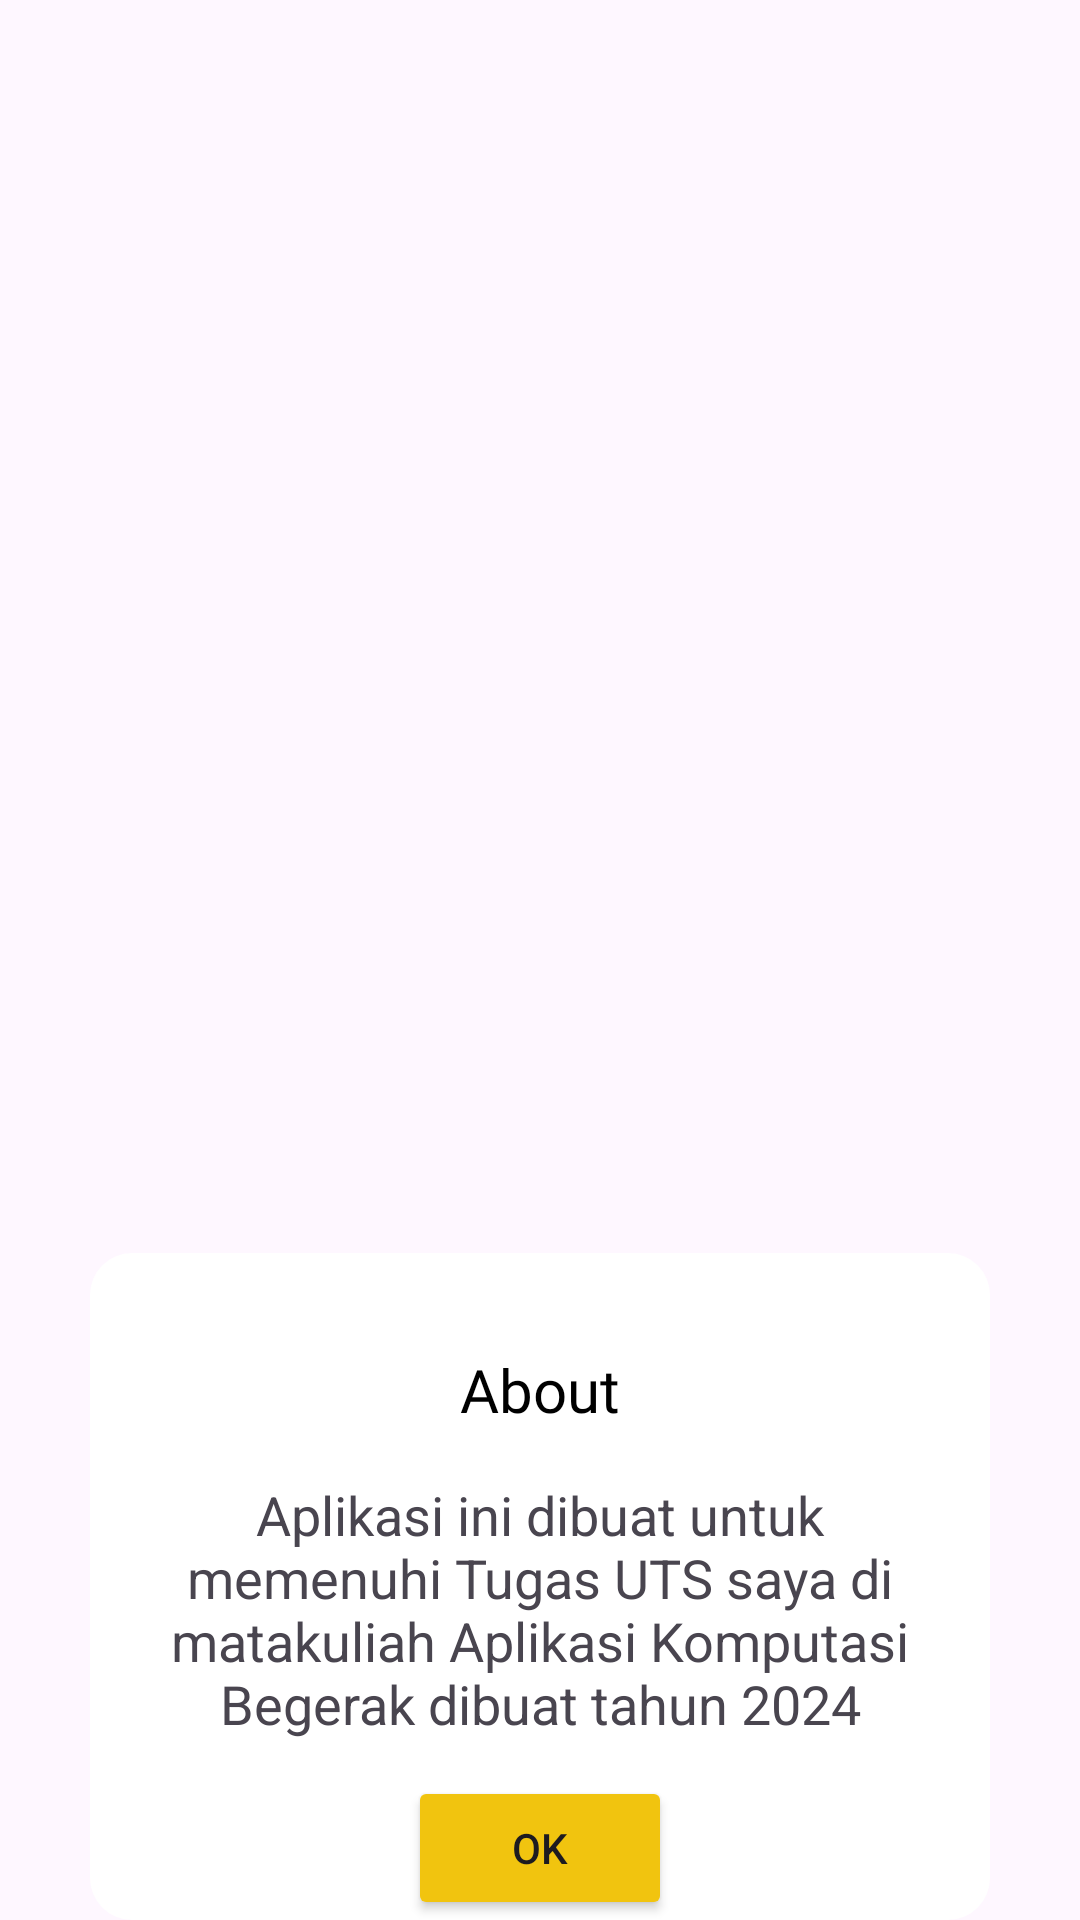

Here is an Android app screen rendered from its layout file. Give the layout XML and the strings, colors and styles it references.
<!-- AndroidManifest.xml: application theme Theme.SyayfulHidayat -->
<!-- res/layout/dialog.xml -->
<?xml version="1.0" encoding="utf-8"?>
<androidx.constraintlayout.widget.ConstraintLayout xmlns:android="http://schemas.android.com/apk/res/android"
    android:layout_width="300dp"
    android:layout_height="wrap_content"
    xmlns:app="http://schemas.android.com/apk/res-auto"
    android:id="@+id/okConstraintLayout">

    <androidx.constraintlayout.widget.ConstraintLayout
        android:layout_width="300dp"
        android:layout_height="wrap_content"
        android:id="@+id/layout_dialog"
        android:background="@drawable/dialog_bkg"
        app:layout_constraintStart_toStartOf="parent"
        app:layout_constraintEnd_toEndOf="parent"
        app:layout_constraintBottom_toBottomOf="parent"
        >
        <TextView
            android:layout_width="match_parent"
            android:layout_height="wrap_content"
            android:id="@+id/okTittle"
            android:text="About"
            android:textColor="@color/black"
            android:layout_marginTop="@dimen/dimen_12dp"
            android:textSize="20dp"
            android:paddingTop="20dp"
            android:gravity="center_horizontal"
            android:fontFamily="@font/poppins_semibold"
            app:layout_constraintTop_toTopOf="@+id/layout_dialog"
            />

        <TextView
            android:layout_width="match_parent"
            android:layout_height="wrap_content"
            android:id="@+id/okDesc"
            android:text="@string/about"
            android:gravity="center_horizontal"
            android:textSize="@dimen/dimen_18dp"
            android:layout_marginTop="16dp"
            android:layout_marginEnd="20dp"
            android:layout_marginStart="20dp"
            app:layout_constraintTop_toBottomOf="@+id/okTittle"
            app:layout_constraintBottom_toTopOf="@+id/okDone"
            />

        <Button
            android:id="@+id/okDone"
            android:layout_width="wrap_content"
            android:layout_height="wrap_content"
            android:layout_marginTop="@dimen/dimen_12dp"
            android:backgroundTint="@color/kuning"
            android:text="OK"
            android:textSize="14sp"
            app:cornerRadius="12dp"
            app:layout_constraintEnd_toEndOf="parent"
            app:layout_constraintStart_toStartOf="parent"
            app:layout_constraintTop_toBottomOf="@id/okDesc"/>
    </androidx.constraintlayout.widget.ConstraintLayout>

    <ImageView
        android:id="@+id/okImage"
        android:layout_width="@dimen/dp50"
        android:layout_height="@dimen/dp50"
        android:src="@drawable/checked"
        android:layout_marginBottom="5dp"
        app:layout_constraintBottom_toTopOf="@+id/layout_dialog"
        app:layout_constraintEnd_toEndOf="parent"
        app:layout_constraintStart_toStartOf="parent"
        app:layout_constraintTop_toTopOf="@+id/layout_dialog" />

</androidx.constraintlayout.widget.ConstraintLayout>
<!-- resources referenced by this layout -->
<resources>
  <color name="black">#FF000000</color>
  <color name="kuning">#F1C40F</color>
  <dimen name="dimen_12dp">12dp</dimen>
  <dimen name="dimen_18dp">18dp</dimen>
  <dimen name="dp50">50dp</dimen>
  <!-- drawable dialog_bkg (drawable) -->
  <?xml version="1.0" encoding="utf-8"?>
  <shape xmlns:android="http://schemas.android.com/apk/res/android"
      android:shape="rectangle">
  
      <solid
          android:color="@color/white"/>
      <corners
          android:radius="@dimen/dimen_14dp"/>
  
  </shape>
  <string name="about">Aplikasi ini dibuat untuk memenuhi Tugas UTS saya di matakuliah Aplikasi Komputasi Begerak dibuat tahun 2024</string>
  <style name="Theme.SyayfulHidayat" parent="Base.Theme.SyayfulHidayat" />
  <color name="white">#FFFFFFFF</color>
  <dimen name="dimen_14dp">14dp</dimen>
  <style name="Base.Theme.SyayfulHidayat" parent="Theme.Material3.DayNight.NoActionBar">
          
          
      </style>
</resources>
